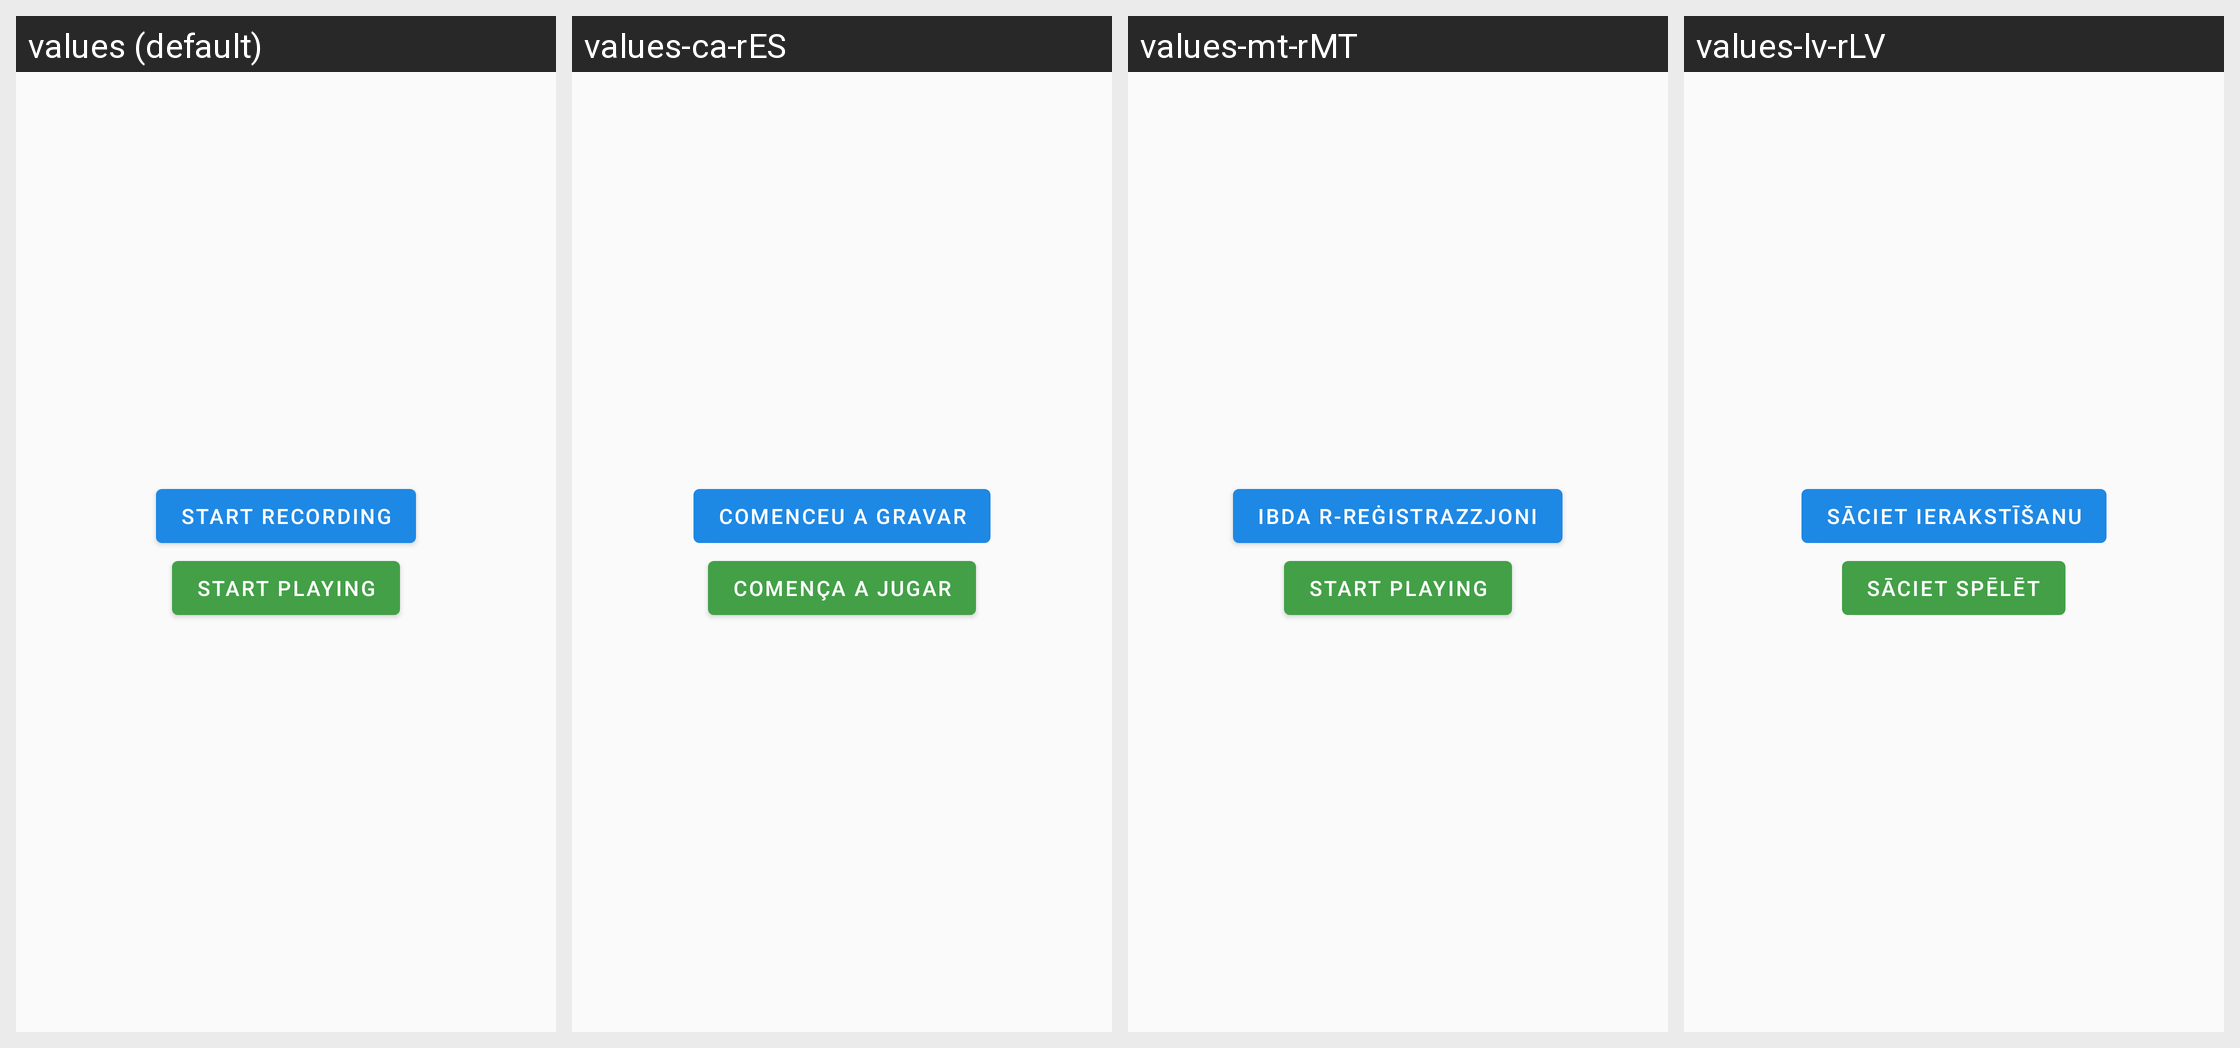

The same Android screen rendered under several of its app's locales, left to right. List the strings drawn on it with the default value and each locale's translation.
Android screen res/layout/fragment_hardware_microphone.xml rendered under 4 locales, left to right: values (default), values-ca-rES, values-mt-rMT, values-lv-rLV. Device: Nexus 5 (rendered at 1080×1920; each locale shown at half size, 540×960, under a caption strip naming it); theme AppTheme.
Other locales in the repository, not shown: values-af, values-af-rZA, values-az, values-az-rAZ, values-bs, values-bs-rBA, values-ca, values-cs, values-cs-rCZ, values-da, values-da-rDK, values-de, values-de-rDE, values-en-rSX, values-en-rUS, values-es, values-es-rES, values-fi, values-fi-rFI, values-fr, values-fr-rFR, values-hi, values-hi-rIN, values-hr, values-hr-rHR, values-hu, values-hu-rHU, values-in, values-in-rID, values-it, values-it-rIT, values-ja, values-ja-rJP, values-ko, values-ko-rKR, values-lt, values-lt-rLT, values-lv, values-ms, values-ms-rMY, values-mt, values-nl, values-nl-rNL, values-no, values-no-rNO, values-pl, values-pl-rPL, values-pt, values-pt-rPT, values-ro, values-ro-rRO, values-ru, values-ru-rRU, values-si, values-si-rLK, values-sq, values-sq-rAL, values-sv, values-th, values-th-rTH, values-tl, values-tl-rPH, values-tr, values-tr-rTR, values-ur, values-ur-rIN, values-uz, values-uz-rUZ, values-zh, values-zh-rCN, values-zh-rHK, values-zh-rTW.
Strings drawn on this screen, with the default value and each locale's value (text and hints the layout hard-codes, and strings that could not be matched under every locale, appear in the picture but are not listed):

mic_start_recording
  values: Start recording
  values-ca-rES: Comenceu a gravar
  values-mt-rMT: Ibda r-reġistrazzjoni
  values-lv-rLV: Sāciet ierakstīšanu

mic_start_playing
  values: Start playing
  values-ca-rES: Comença a jugar
  values-mt-rMT: Start playing
  values-lv-rLV: Sāciet spēlēt
